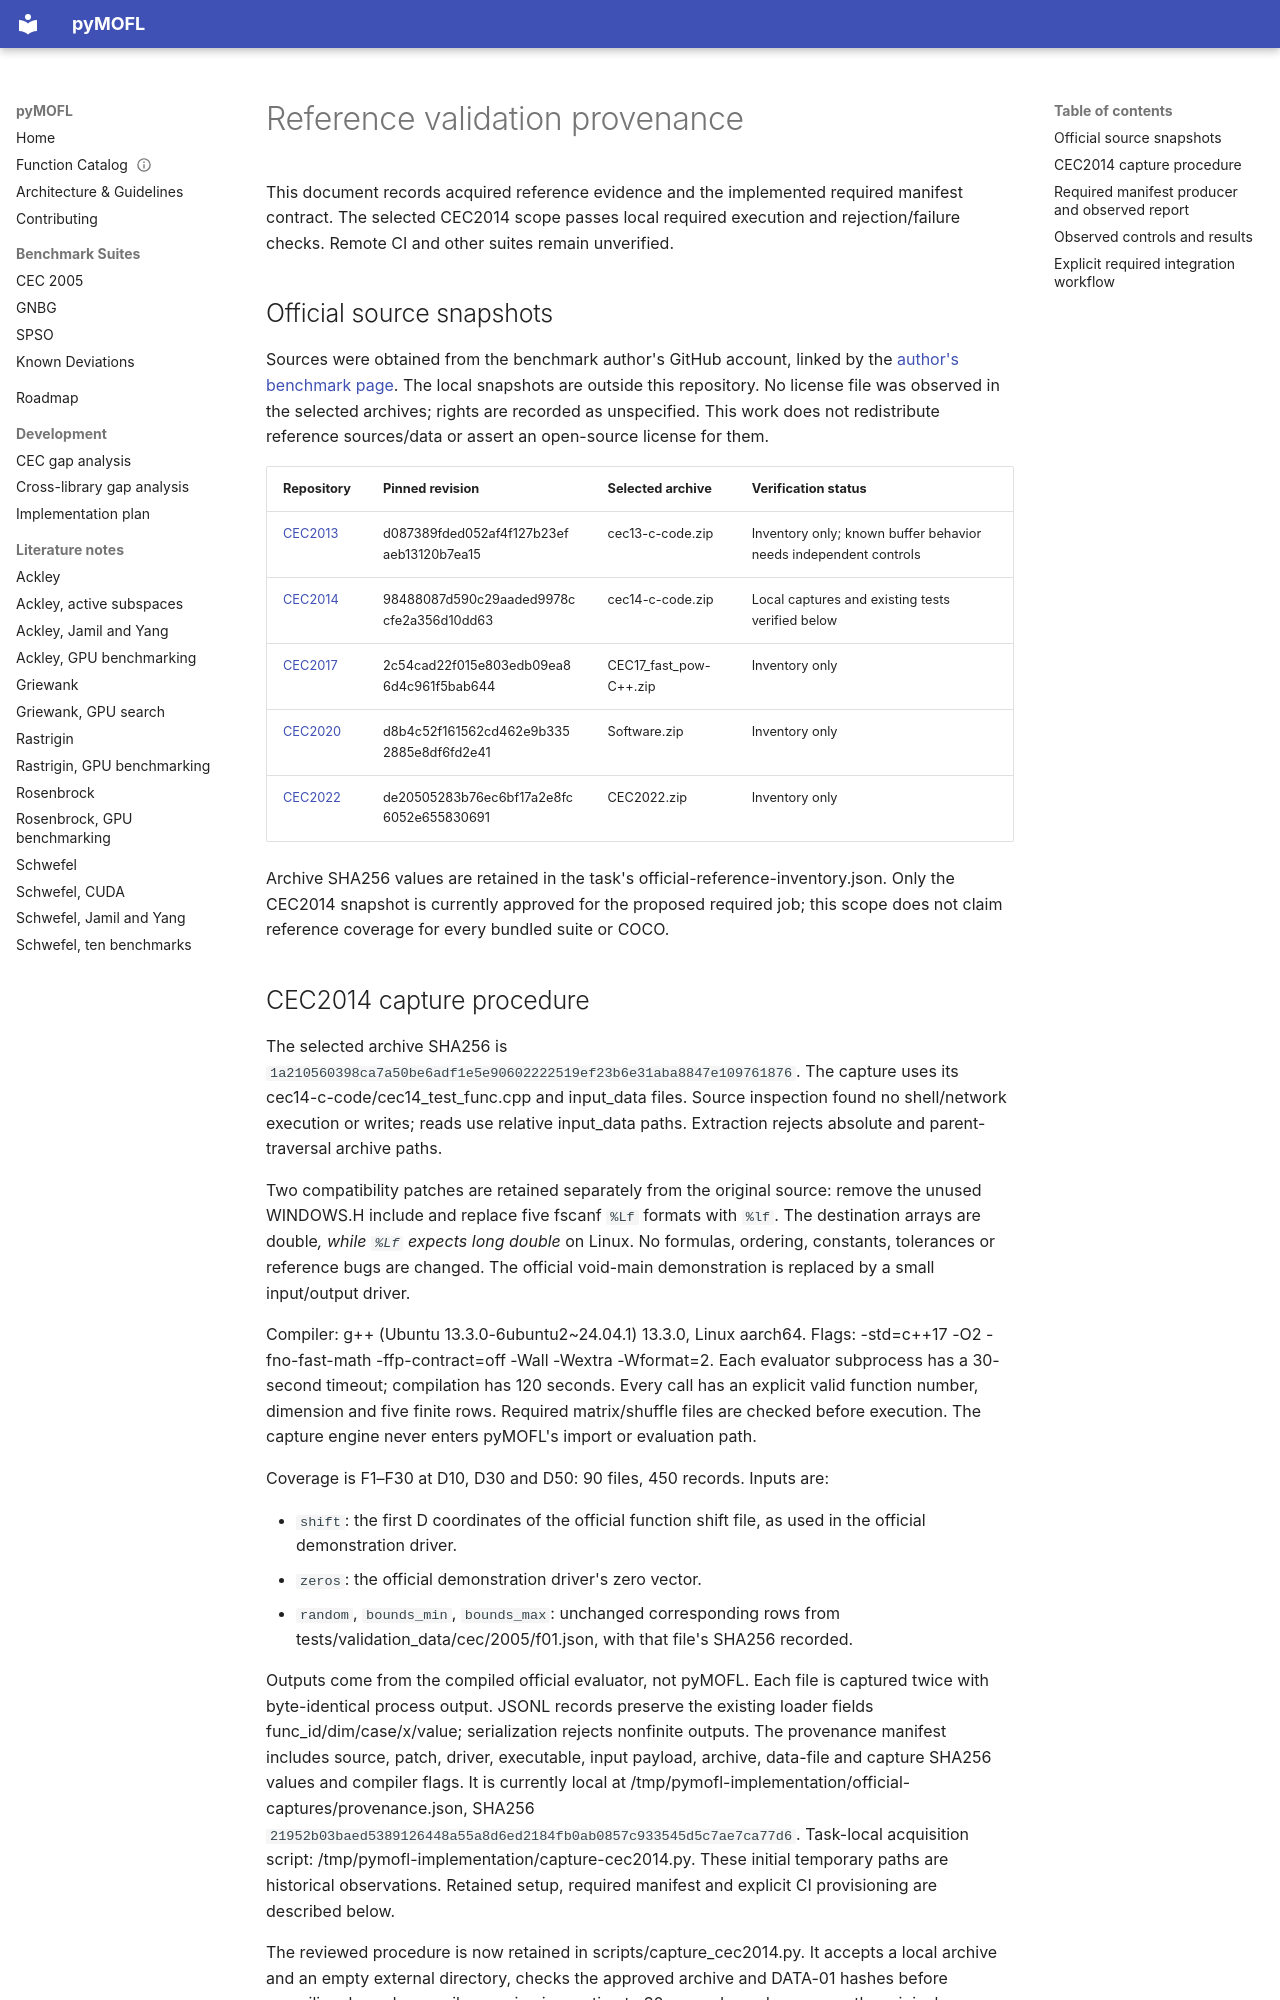

repository: firestrand/pyMOFL · page: reference-validation/index.html · generator: mkdocs

---
title: pyMOFL reference validation provenance
version: 1.1.0
last_updated: 2026-10-04
status: locally-verified
owner: product-owner
tags: [reference-validation, provenance, reporting]
---

# Reference validation provenance

This document records acquired reference evidence and the implemented required
manifest contract. The selected CEC2014 scope passes local required execution
and rejection/failure checks. Remote CI and other suites remain unverified.

## Official source snapshots

Sources were obtained from the benchmark author's GitHub account, linked by the
[author's benchmark page](https://sites.google.com/view/suganthan-p-n/cec-benchmark/cec13-special-session).
The local snapshots are outside this repository. No license file was observed in
the selected archives; rights are recorded as unspecified. This work does not
redistribute reference sources/data or assert an open-source license for them.

| Repository | Pinned revision | Selected archive | Verification status |
| :--- | :--- | :--- | :--- |
| [CEC2013](https://github.com/P-N-Suganthan/CEC2013) | d087389fded052af4f127b23efaeb13120b7ea15 | cec13-c-code.zip | Inventory only; known buffer behavior needs independent controls |
| [CEC2014](https://github.com/P-N-Suganthan/CEC2014) | 98488087d590c29aaded9978ccfe2a356d10dd63 | cec14-c-code.zip | Local captures and existing tests verified below |
| [CEC2017](https://github.com/P-N-Suganthan/CEC2017-BoundContrained) | 2c54cad22f015e803edb09ea86d4c961f5bab644 | CEC17_fast_pow-C++.zip | Inventory only |
| [CEC2020](https://github.com/P-N-Suganthan/2020-Bound-Constrained-Opt-Benchmark) | d8b4c52f161562cd462e9b3352885e8df6fd2e41 | Software.zip | Inventory only |
| [CEC2022](https://github.com/P-N-Suganthan/2022-SO-BO) | de20505283b76ec6bf17a2e8fc6052e655830691 | CEC2022.zip | Inventory only |

Archive SHA256 values are retained in the task's official-reference-inventory.json.
Only the CEC2014 snapshot is currently approved for the proposed required job;
this scope does not claim reference coverage for every bundled suite or COCO.
